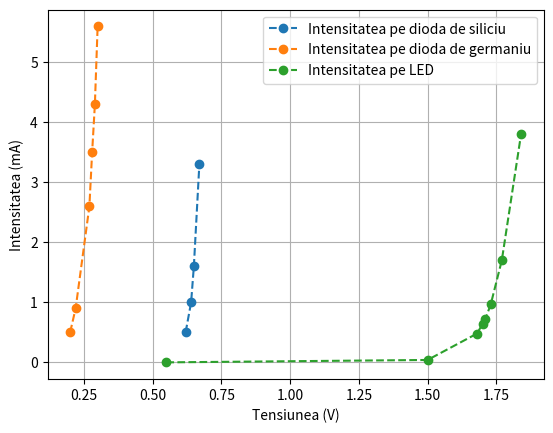
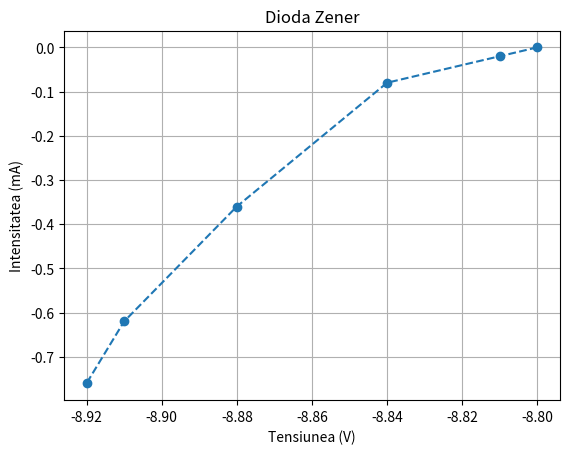

Recreate these plots in Python, in order.

from matplotlib import pyplot as plt
import numpy as np

I1 = np.array([0.5, 1, 1.6, 3.3], dtype = float)
U1 = np.array([0.62, 0.64, 0.65, 0.67], dtype = float)

plt.figure()

plt.plot(U1,I1,'o--')

plt.xlabel("Tensiunea (V)")
plt.ylabel("Intensitatea (mA)")

I2 = np.array([0.5, 0.9, 2.6, 3.5, 4.3, 5.6], dtype = float)
U2 = np.array([0.2, 0.22, 0.27, 0.28, 0.29, 0.3], dtype = float)

plt.plot(U2,I2,'o--')


I3 = np.array([0, 0.04, 0.48, 0.64, 0.72, 0.97, 1.7, 3.8], dtype = float)
U3 = np.array([0.55, 1.5, 1.68, 1.7, 1.71, 1.73, 1.77, 1.84], dtype = float)

plt.plot(U3,I3,'o--')
plt.legend(['Intensitatea pe dioda de siliciu','Intensitatea pe dioda de germaniu','Intensitatea pe LED'])


plt.grid()
plt.show()


I4 = np.array([0, -0.02, -0.08, -0.36, -0.62, -0.76], dtype = float)
U4 = np.array([-8.8, -8.81, -8.84, -8.88, -8.91, -8.92], dtype = float)

plt.figure()

plt.plot(U4,I4,'o--')
plt.xlabel("Tensiunea (V)")
plt.ylabel("Intensitatea (mA)")
plt.title('Dioda Zener')
plt.grid()
plt.show()


